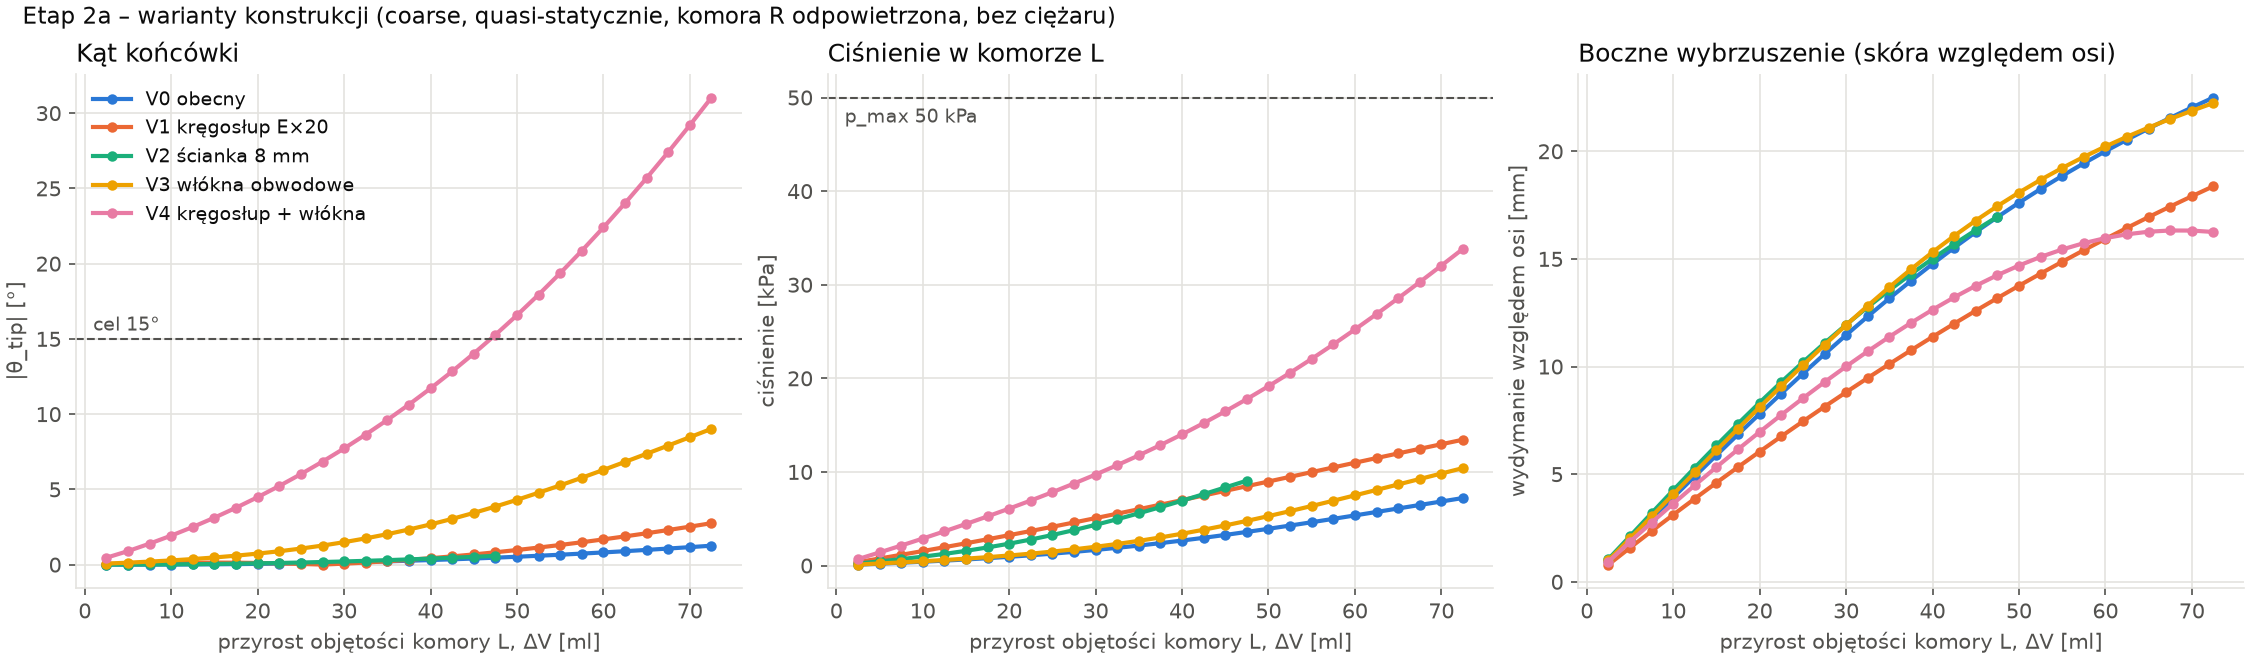

Source data for this figure (header and first rows):
wariant, V0_ml, max_kat_deg, przy_dV_ml, p_przy_max_kPa, dV_ostatni_ml, p_ostatni_kPa, dV_15deg_ml, p_15deg_kPa, wydymanie_ostatnie_mm, czas_s
V0 obecny, 91.38, 1.26, 72.5, 7.215, 72.5, 7.215, nan, nan, 22.5, 94.8
V1 kręgosłup E×20, 91.38, 2.755, 72.5, 13.45, 72.5, 13.45, nan, nan, 18.38, 94.87
V2 ścianka 8 mm, 60.68, 0.5835, 47.5, 9.07, 47.5, 9.07, nan, nan, 16.96, 99.94
V3 włókna obwodowe, 91.38, 9.024, 72.5, 10.41, 72.5, 10.41, nan, nan, 22.24, 121.3
V4 kręgosłup + włókna, 91.38, 31.04, 72.51, 33.84, 72.51, 33.84, 46.96, 17.5, 16.25, 131.3
# krzywe: wariant, dV_ml, p_kPa, theta_deg, wydymanie_mm
# V0 obecny, 2.499, 0.0973, 0.0007, 0.971
# V0 obecny, 4.999, 0.1967, 0.0006, 1.951
# V0 obecny, 7.499, 0.2999, -0.0014, 2.937
# V0 obecny, 9.999, 0.4087, -0.0055, 3.924
# V0 obecny, 12.5, 0.5250, -0.0123, 4.908
# V0 obecny, 15, 0.6503, -0.0219, 5.884
# V0 obecny, 17.5, 0.7862, -0.0347, 6.851
# V0 obecny, 20, 0.9340, -0.0507, 7.806
# V0 obecny, 22.5, 1.095, -0.0700, 8.747
# V0 obecny, 25, 1.27, -0.0927, 9.672
# V0 obecny, 27.5, 1.461, -0.1189, 10.58
# V0 obecny, 30, 1.669, -0.1486, 11.46
# V0 obecny, 32.5, 1.893, -0.1820, 12.33
# V0 obecny, 35, 2.135, -0.2190, 13.17
# V0 obecny, 37.5, 2.394, -0.2599, 13.98
# V0 obecny, 40, 2.67, -0.3048, 14.77
# V0 obecny, 42.5, 2.963, -0.3536, 15.52
# V0 obecny, 45, 3.271, -0.4065, 16.25
# V0 obecny, 47.5, 3.593, -0.4636, 16.95
# V0 obecny, 50, 3.928, -0.5249, 17.61
# V0 obecny, 52.5, 4.273, -0.5905, 18.25
# V0 obecny, 55, 4.627, -0.6603, 18.86
# V0 obecny, 57.5, 4.989, -0.7342, 19.44
# V0 obecny, 60, 5.355, -0.8123, 20
# V0 obecny, 62.5, 5.725, -0.8943, 20.54
# V0 obecny, 65, 6.098, -0.9802, 21.06
# V0 obecny, 67.5, 6.471, -1.07, 21.55
# V0 obecny, 70, 6.844, -1.163, 22.03
# V0 obecny, 72.5, 7.215, -1.26, 22.5
# V1 kręgosłup E×20, 2.500, 0.3708, 0.0440, 0.799
# V1 kręgosłup E×20, 5.000, 0.7532, 0.0752, 1.584
# V1 kręgosłup E×20, 7.500, 1.146, 0.1023, 2.357
# V1 kręgosłup E×20, 10, 1.548, 0.1220, 3.117
# V1 kręgosłup E×20, 12.5, 1.96, 0.1337, 3.867
# V1 kręgosłup E×20, 15, 2.38, 0.1365, 4.606
# V1 kręgosłup E×20, 17.5, 2.809, 0.1297, 5.333
# V1 kręgosłup E×20, 20, 3.246, 0.1126, 6.051
# V1 kręgosłup E×20, 22.5, 3.69, 0.0848, 6.757
# V1 kręgosłup E×20, 25, 4.143, 0.0459, 7.452
# V1 kręgosłup E×20, 27.5, 4.602, -0.0043, 8.136
# V1 kręgosłup E×20, 30, 5.068, -0.0662, 8.809
# V1 kręgosłup E×20, 32.5, 5.541, -0.1396, 9.470
# V1 kręgosłup E×20, 35, 6.019, -0.2248, 10.12
# V1 kręgosłup E×20, 37.5, 6.503, -0.3215, 10.76
# V1 kręgosłup E×20, 40, 6.992, -0.4297, 11.38
# V1 kręgosłup E×20, 42.5, 7.484, -0.5491, 11.99
# V1 kręgosłup E×20, 45, 7.98, -0.6797, 12.59
# V1 kręgosłup E×20, 47.5, 8.478, -0.8210, 13.18
# V1 kręgosłup E×20, 50, 8.978, -0.9728, 13.76
# V1 kręgosłup E×20, 52.5, 9.48, -1.135, 14.32
# V1 kręgosłup E×20, 55, 9.982, -1.307, 14.87
# V1 kręgosłup E×20, 57.5, 10.48, -1.488, 15.41
# V1 kręgosłup E×20, 60, 10.98, -1.679, 15.93
# V1 kręgosłup E×20, 62.5, 11.48, -1.878, 16.44
... 81 more rows
